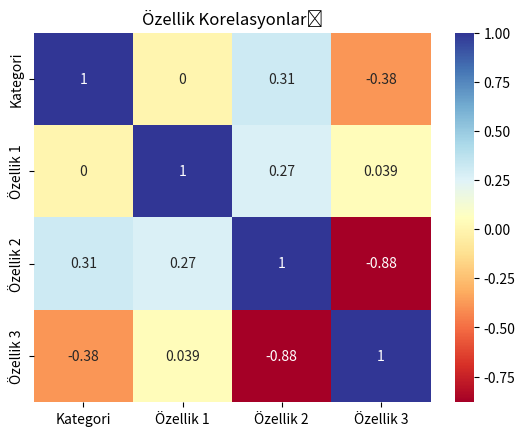

Recreate this plot in Python.
import seaborn as sns
import matplotlib.pyplot as plt
import numpy as np
import pandas as pd
"""
# heatmap(ısı haritası) Verilerin yoğunluğunu veya dağılımını renkler aracılığıyla hızlıca görmek
veri = np.random.rand(10, 12)  # 10x12 boyutunda rastgele  0-1 arası değerler

#list comprehension  tek satırda liste oluşturmak için kullanılır
df = pd.DataFrame(veri, columns=[f'Monat_{i}' for i in range(1, 13)],
                  index=[f'Gün_{i}' for i in range(1, 11)])

korelasyon = df.corr()

sns.heatmap(data=korelasyon, annot=True, cmap='RdYlBu', linewidths=0.5, fmt='.2f')


plt.xlabel('Ay')
plt.ylabel('Gün')
plt.title('Heatmap Örneği')

"""

#Eğer veri setimizde kategorik bir değişken varsa bunu sayısal değere dönüştürmeliyiz

veri = {'Kategori': ['A', 'A', 'A', 'B', 'B', 'B', 'C', 'C', 'C'],
        'Özellik 1': [3, 4, 2, 1, 5, 2, 3, 2, 4],
        'Özellik 2': [1, 2, 3, 4, 5, 1, 2, 3, 4],
        'Özellik 3': [4, 3, 2, 1, 2, 4, 3, 2, 1]}


df = pd.DataFrame(veri)
df.describe()
#baktığımızda Kategori sütunu object olarak gözükmekte ilk başta bunu kategorik hale getirelim
df['Kategori'] = pd.Categorical(df['Kategori'])
df.describe()
#.cat.codes kullanarak farklı her kategorik değere farklı bir sayısal değer atadık
df['Kategori'] = df['Kategori'].cat.codes

# Korelasyon matrisini oluşturma
korelasyon = df.corr()


sns.heatmap(korelasyon, annot=True, cmap='RdYlBu')

plt.title('Özellik Korelasyonları')


"""
annot parametresi hücre yoğunlukların değerlerini hücre içinde göstermeyi sağlar
cmap renk paletini belirler çeşitli renk paletleri vardır ('YlGnBu', 'coolwarm', 'viridis', vb.)
fmt ondalıklı kısmın nasıl gösterileceğini belirler .2f   0.97 gibi
"""
